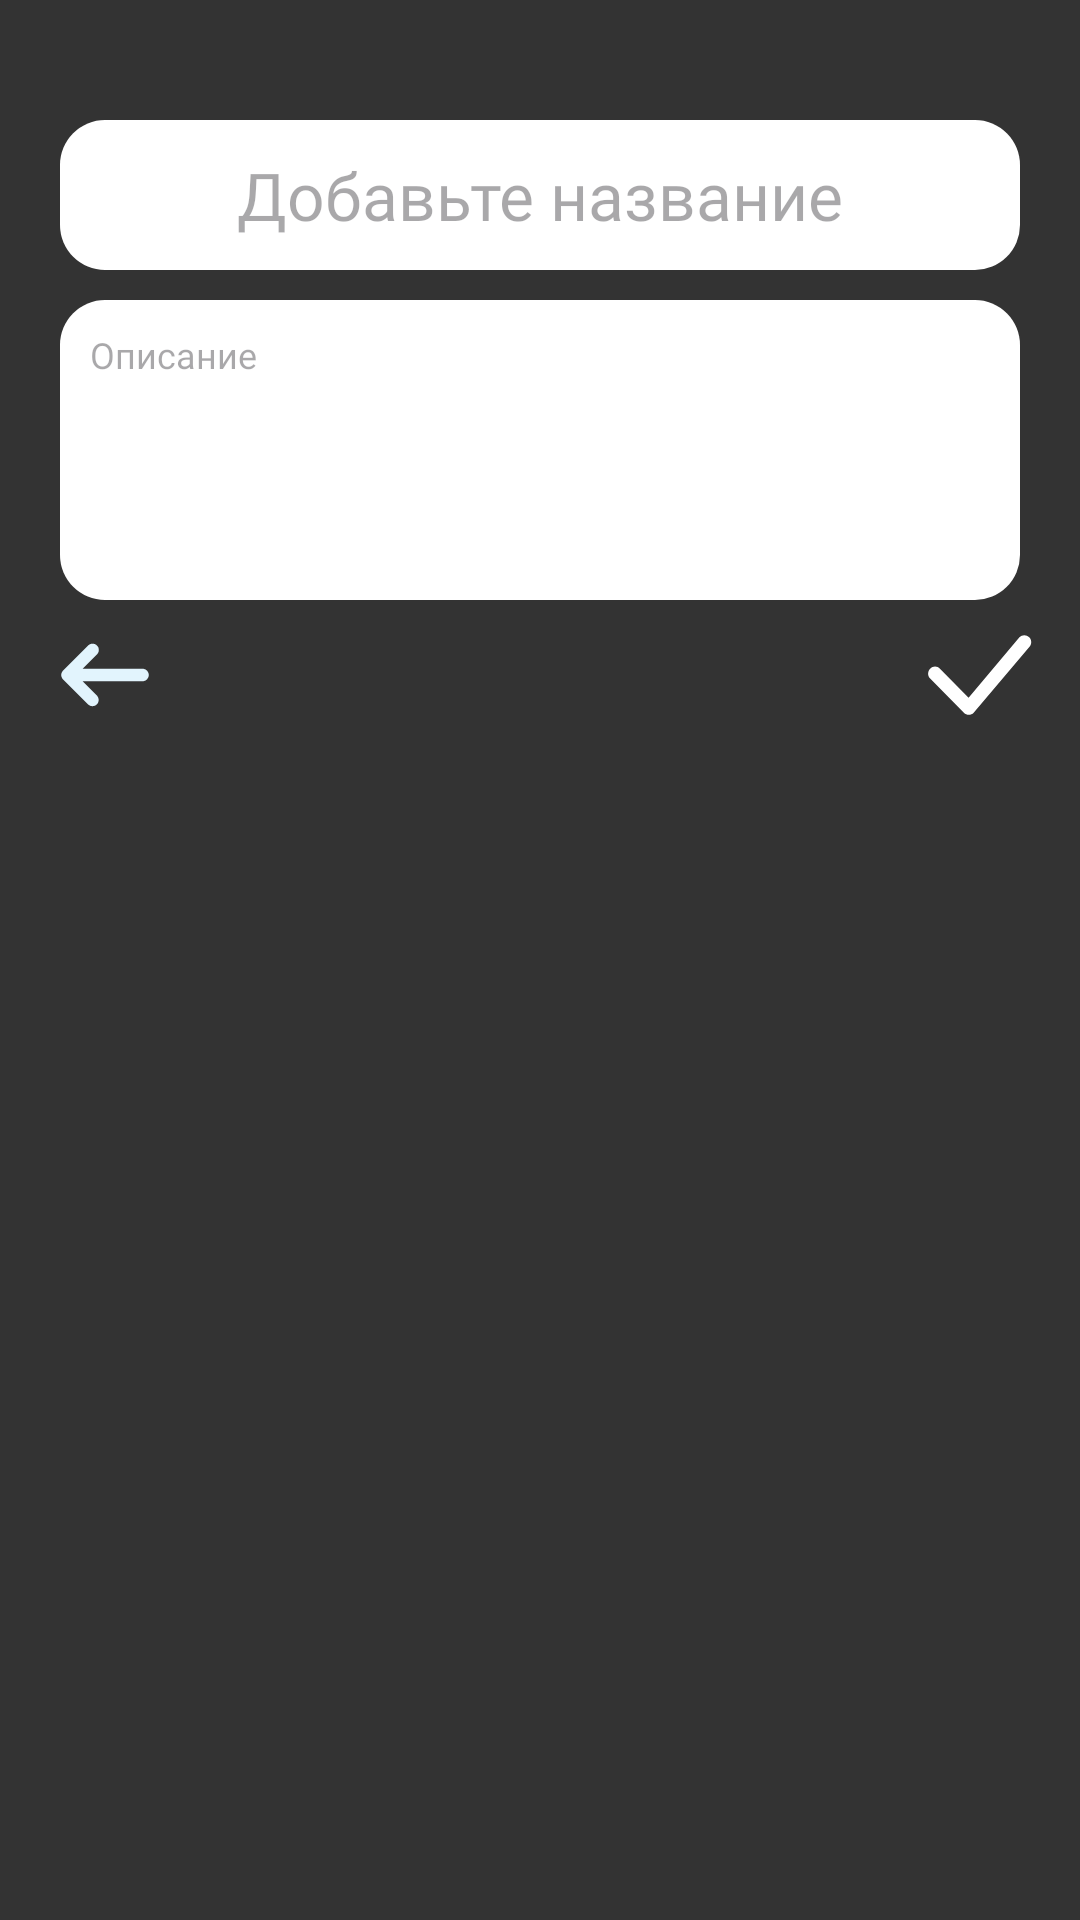

Android layout source for this screen:
<!-- AndroidManifest.xml: application theme Theme.Hush_test -->
<!-- res/layout/activity_add_photo.xml -->
<?xml version="1.0" encoding="utf-8"?>
<ScrollView xmlns:android="http://schemas.android.com/apk/res/android"
    xmlns:app="http://schemas.android.com/apk/res-auto"
    xmlns:tools="http://schemas.android.com/tools"
    android:layout_width="match_parent"
    android:layout_height="match_parent"
    tools:context=".ui.activities.AddPhotoActivity"
    android:padding="10dp"
    android:background="@color/main_black">

    <androidx.constraintlayout.widget.ConstraintLayout
        android:layout_width="match_parent"
        android:layout_height="wrap_content">

        <ImageButton
            android:id="@+id/mainActivityImageButton"
            android:layout_width="wrap_content"
            android:layout_height="wrap_content"
            android:background="@color/main_black"
            android:src="@drawable/arrow_left"
            app:layout_constraintStart_toStartOf="parent"
            app:layout_constraintTop_toBottomOf="@+id/editTextDescription" />

        <androidx.constraintlayout.widget.Guideline
            android:id="@+id/guideline"
            android:layout_width="wrap_content"
            android:layout_height="wrap_content"
            android:orientation="horizontal"
            app:layout_constraintGuide_percent="0.5" />

        <ImageView
            android:id="@+id/photoImageView"
            android:layout_width="wrap_content"
            android:layout_height="wrap_content"
            android:adjustViewBounds="true"
            android:scaleType="centerCrop"
            android:layout_marginTop="20dp"
            app:layout_constraintEnd_toEndOf="parent"
            app:layout_constraintStart_toStartOf="parent"
            app:layout_constraintTop_toTopOf="parent" />

        <EditText
            android:layout_margin="10dp"
            android:inputType="text"
            android:id="@+id/photoTitleEditText"
            android:layout_width="match_parent"
            android:layout_marginTop="20dp"
            android:layout_height="50dp"
            android:background="@drawable/custom_edit_text_bg"
            android:fontFamily="@font/degular"
            android:gravity="center"
            android:textColor="#80000000"
            android:hint="@string/set_photo_title"
            android:textSize="22sp"
            app:layout_constraintEnd_toEndOf="parent"
            app:layout_constraintStart_toStartOf="parent"
            app:layout_constraintTop_toBottomOf="@+id/photoImageView" />

        <EditText
            android:layout_margin="10dp"
            android:id="@+id/editTextDescription"
            android:textColor="#80000000"
            android:layout_width="match_parent"
            android:layout_height="100dp"
            android:background="@drawable/custom_edit_text_bg"
            android:fontFamily="@font/degular"
            android:gravity="left"
            android:hint="@string/description"
            android:inputType="textMultiLine"
            android:lines="4"
            android:maxLines="10"
            android:padding="10dp"
            android:scrollbars="vertical"
            android:textSize="12sp"
            app:layout_constraintEnd_toEndOf="parent"
            app:layout_constraintStart_toStartOf="parent"
            app:layout_constraintTop_toBottomOf="@+id/photoTitleEditText" />

        <ImageButton
            android:id="@+id/savePhotoImageButton"
            android:layout_width="wrap_content"
            android:layout_height="wrap_content"
            android:background="@color/main_black"
            android:src="@drawable/check_lg"
            app:layout_constraintEnd_toEndOf="parent"
            app:layout_constraintTop_toBottomOf="@+id/editTextDescription" />

    </androidx.constraintlayout.widget.ConstraintLayout>
</ScrollView>
<!-- resources referenced by this layout -->
<resources>
  <color name="main_black">#333333</color>
  <!-- drawable arrow_left (drawable) -->
  <vector xmlns:android="http://schemas.android.com/apk/res/android"
      android:width="50dp"
      android:height="50dp"
      android:viewportWidth="50"
      android:viewportHeight="50">
    <path
        android:pathData="M37.5,22.917H17.529L22.306,18.14C22.505,17.947 22.664,17.718 22.773,17.463C22.882,17.209 22.94,16.936 22.942,16.659C22.945,16.383 22.892,16.108 22.787,15.852C22.682,15.596 22.528,15.363 22.332,15.168C22.136,14.972 21.904,14.818 21.648,14.713C21.392,14.608 21.118,14.555 20.841,14.558C20.564,14.56 20.291,14.618 20.037,14.727C19.782,14.836 19.553,14.995 19.36,15.194L11.027,23.527C10.833,23.721 10.679,23.951 10.574,24.204C10.469,24.457 10.415,24.728 10.415,25.002C10.415,25.276 10.469,25.548 10.574,25.801C10.679,26.054 10.833,26.284 11.027,26.477L19.36,34.81C19.753,35.19 20.28,35.4 20.826,35.395C21.372,35.39 21.895,35.171 22.281,34.785C22.667,34.399 22.886,33.876 22.891,33.33C22.896,32.784 22.686,32.257 22.306,31.865L17.529,27.083H37.5C38.053,27.083 38.583,26.864 38.973,26.473C39.364,26.082 39.583,25.552 39.583,25C39.583,24.448 39.364,23.918 38.973,23.527C38.583,23.136 38.053,22.917 37.5,22.917Z"
        android:fillColor="#E2F4FD"/>
  </vector>
  <!-- drawable check_lg (drawable) -->
  <vector xmlns:android="http://schemas.android.com/apk/res/android"
      android:width="50dp"
      android:height="50dp"
      android:viewportWidth="50"
      android:viewportHeight="50">
    <path
        android:pathData="M39.801,12.405C40.705,11.49 42.169,11.49 43.073,12.405C43.965,13.309 43.976,14.768 43.105,15.686L24.626,37.53C24.608,37.553 24.589,37.574 24.569,37.595C23.666,38.51 22.201,38.51 21.298,37.595L10.052,26.2C9.149,25.284 9.149,23.8 10.052,22.885C10.956,21.97 12.42,21.97 13.323,22.885L22.864,32.552L39.74,12.475C39.759,12.451 39.78,12.427 39.801,12.405Z"
        android:fillColor="#ffffff"/>
  </vector>
  <!-- drawable custom_edit_text_bg (drawable) -->
  <?xml version="1.0" encoding="utf-8"?>
  <shape xmlns:android="http://schemas.android.com/apk/res/android">
      <solid android:color="#FFFFFF"/>
      <corners android:radius="15dp"/>
  </shape>
  <string name="description">Описание</string>
  <string name="set_photo_title">Добавьте название</string>
  <style name="Theme.Hush_test" parent="Base.Theme.Hush_test" />
  <style name="Base.Theme.Hush_test" parent="Theme.Material3.DayNight.NoActionBar">
          
          
      </style>
</resources>
